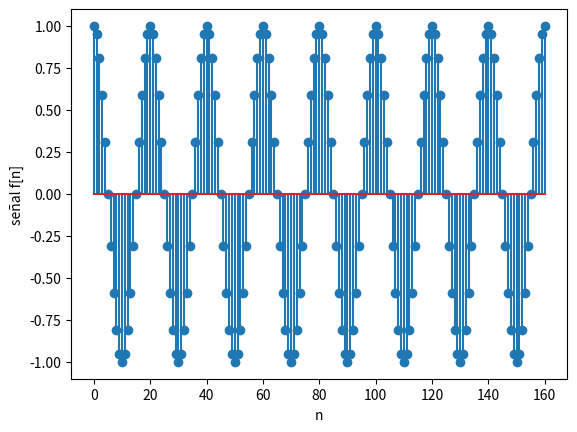

Python code for this plot:
import numpy as np
import matplotlib.pyplot as plt

# INGRESO - parámetros
N=20   #Periodo
#w0=0
w0=2*np.pi/N
#w0=22*np.pi/N
#w0=2*np.pi           #igual a w0=0
#w0=2*np.pi*4.576    #Ejemplo de que una señal no es peridodica cuando f0 no es racional
#w0 = np.pi/12
#w0 = np.pi/4
#w0 = np.pi/2
#w0 = np.pi             #--Tasa de oscilacion mas alta
#w0 = 2*np.pi/12

fx = lambda n: A*np.cos(w0*n)
n0 = 0   #Valor inicial
m =8   #Valor constante
A=1    #amplitud

muestras=(m*N+1)

# PROCEDIMIENTO
# vector n discreto [n,m)
n = np.arange(n0,n0+muestras,1)

# señal
senal=fx(n)

# SALIDA

#print(n)

#print(senal)

# Gráficas
plt.stem(n,senal)
plt.xlabel('n')
plt.ylabel('señal f[n]')
plt.show()
